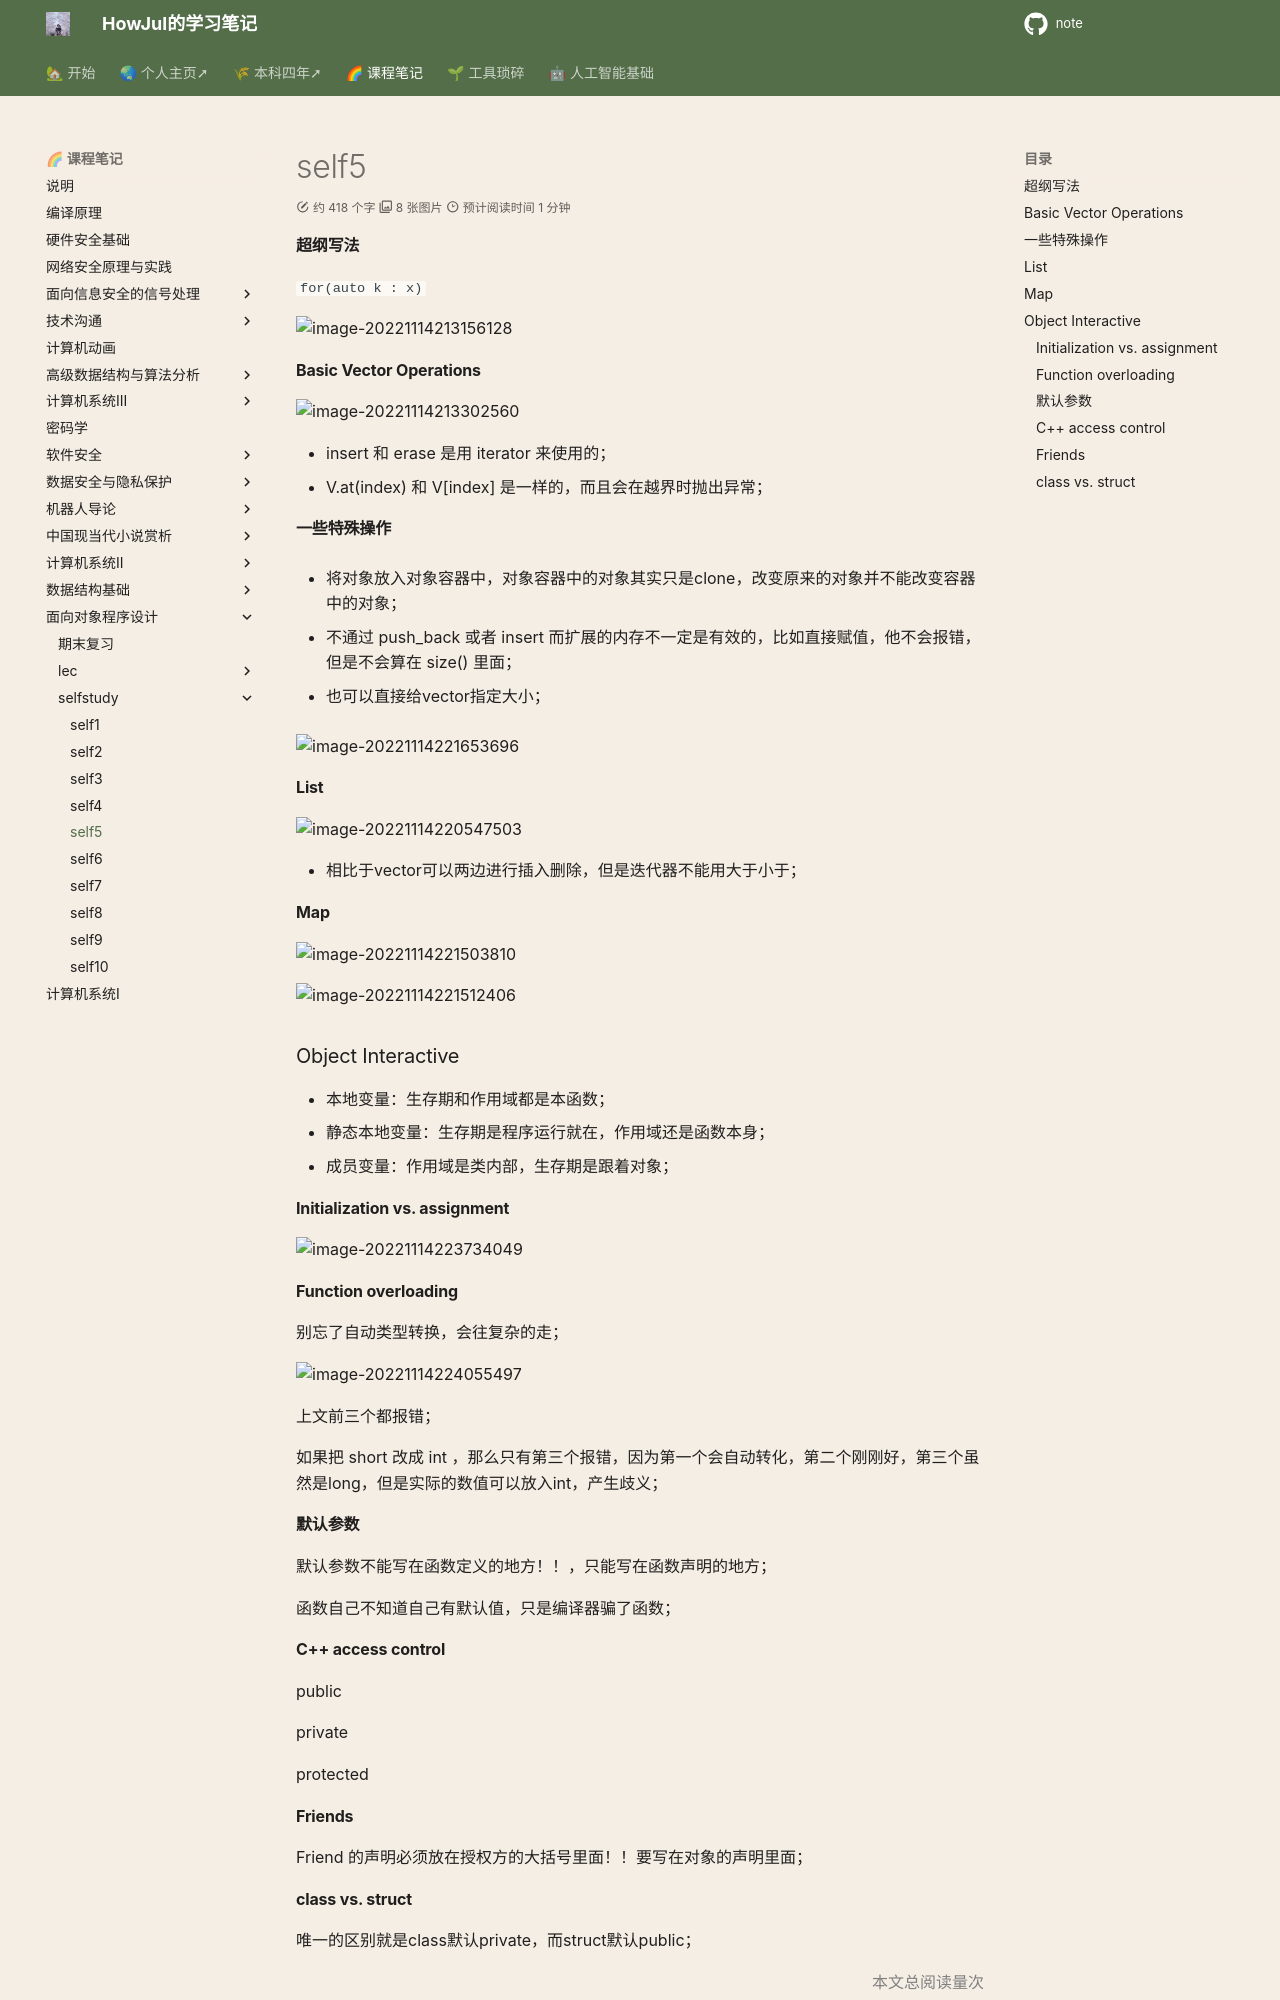

repository: howjul/note · page: OOP/oop_self/oop_self5/index.html · generator: mkdocs

#### 超纲写法
`for(auto k : x)`

![image-20221114213156128](../../img/test/image-20221114213156128.png)

#### Basic Vector Operations

![image-20221114213302560](../../img/test/image-20221114213302560.png)

- insert 和 erase 是用 iterator 来使用的；
- V.at(index) 和 V[index] 是一样的，而且会在越界时抛出异常；

#### 一些特殊操作

- 将对象放入对象容器中，对象容器中的对象其实只是clone，改变原来的对象并不能改变容器中的对象；

- 不通过 push_back 或者 insert 而扩展的内存不一定是有效的，比如直接赋值，他不会报错，但是不会算在 size() 里面；

- 也可以直接给vector指定大小；

![image-20221114221653696](../../img/test/image-20221114221653696.png)

#### List

![image-20221114220547503](../../img/test/image-20221114220547503.png)

- 相比于vector可以两边进行插入删除，但是迭代器不能用大于小于；

#### Map

![image-20221114221503810](../../img/test/image-20221114221503810.png)

![image-20221114221512406](../../img/test/image-20221114221512406.png)

### Object Interactive
- 本地变量：生存期和作用域都是本函数；
- 静态本地变量：生存期是程序运行就在，作用域还是函数本身；
- 成员变量：作用域是类内部，生存期是跟着对象；

#### Initialization vs. assignment

![image-20221114223734049](../../img/test/image-20221114223734049.png)

####  Function overloading

别忘了自动类型转换，会往复杂的走；

![image-20221114224055497](../../img/test/image-20221114224055497.png)

上文前三个都报错；

如果把 short 改成 int ，那么只有第三个报错，因为第一个会自动转化，第二个刚刚好，第三个虽然是long，但是实际的数值可以放入int，产生歧义；

#### 默认参数

默认参数不能写在函数定义的地方！！，只能写在函数声明的地方； 

函数自己不知道自己有默认值，只是编译器骗了函数；

#### C++ access control

public

private

protected

#### Friends

Friend 的声明必须放在授权方的大括号里面！！要写在对象的声明里面；
